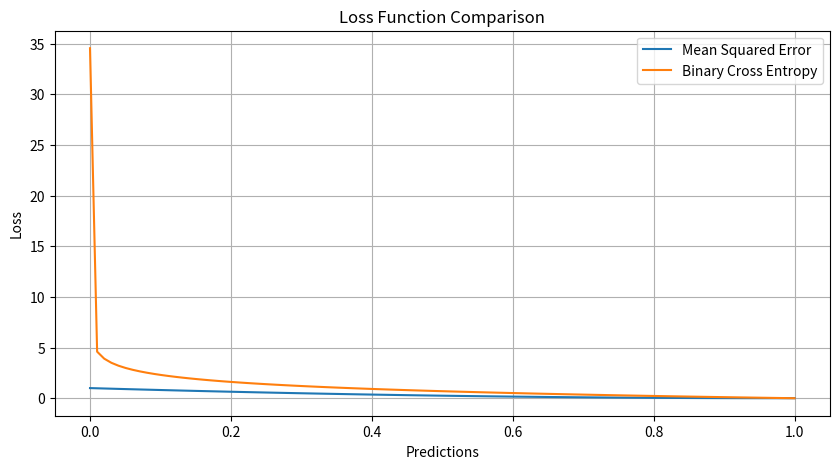

Recreate this plot in Python.
import numpy as np
import matplotlib.pyplot as plt

#Mean Squared Error Loss Function

def mse_loss(y_true,y_pred):
    return np.mean(np.power(y_true-y_pred,2))

#Binary Cross Entropy Loss Function

def bce_loss(y_true,y_pred):
    y_pred = np.clip(y_pred,1e-15,1-1e-15)
    return -np.mean(y_true*np.log(y_pred) + (1-y_true)*np.log(1-y_pred))


#Example Data

y_true = np.array([1,0,1,1])
y_pred = np.array([0.9,0.2,0.8,0.7])

#Calculate Loss

mse = mse_loss(y_true,y_pred)
bce = bce_loss(y_true,y_pred)

print(f"Mean Squared Error Loss: {mse:.4f}")
print(f"Binary Cross Entropy Loss: {bce:.4f}")

#Derivative of MSE loss
def mse_gradient(y_true,y_pred):
    return 2*(y_pred-y_true)/len(y_true)

#Derivative of BCE loss

def bce_gradient(y_true,y_pred):
    y_pred = np.clip(y_pred,1e-15,1-1e-15)
    return (y_pred-y_true)/(y_pred*(1-y_pred))

#Calculate Gradient

grad_mse = mse_gradient(y_true,y_pred)
grad_bce = bce_gradient(y_true,y_pred)

print(f"Mean Squared Error Gradient: {grad_mse}")
print(f"Binary Cross Entropy Gradient: {grad_bce}")


#Define Predictions and true labels

predictions = np.linspace(0,1,100)
true_label = 1

#Compute losses

mse_losses = [(true_label - p)**2 for p in predictions]
bse_losses = [-true_label*np.log(max(p,1e-15)) - (1-true_label)*np.log(max(1-p,1e-15)) for p in predictions] 

#Plot Losses
plt.figure(figsize=(10,5))
plt.plot(predictions,mse_losses,label="Mean Squared Error")
plt.plot(predictions,bse_losses,label="Binary Cross Entropy")
plt.title("Loss Function Comparison")
plt.xlabel("Predictions")
plt.ylabel("Loss")
plt.grid(True)
plt.legend()
plt.show()


